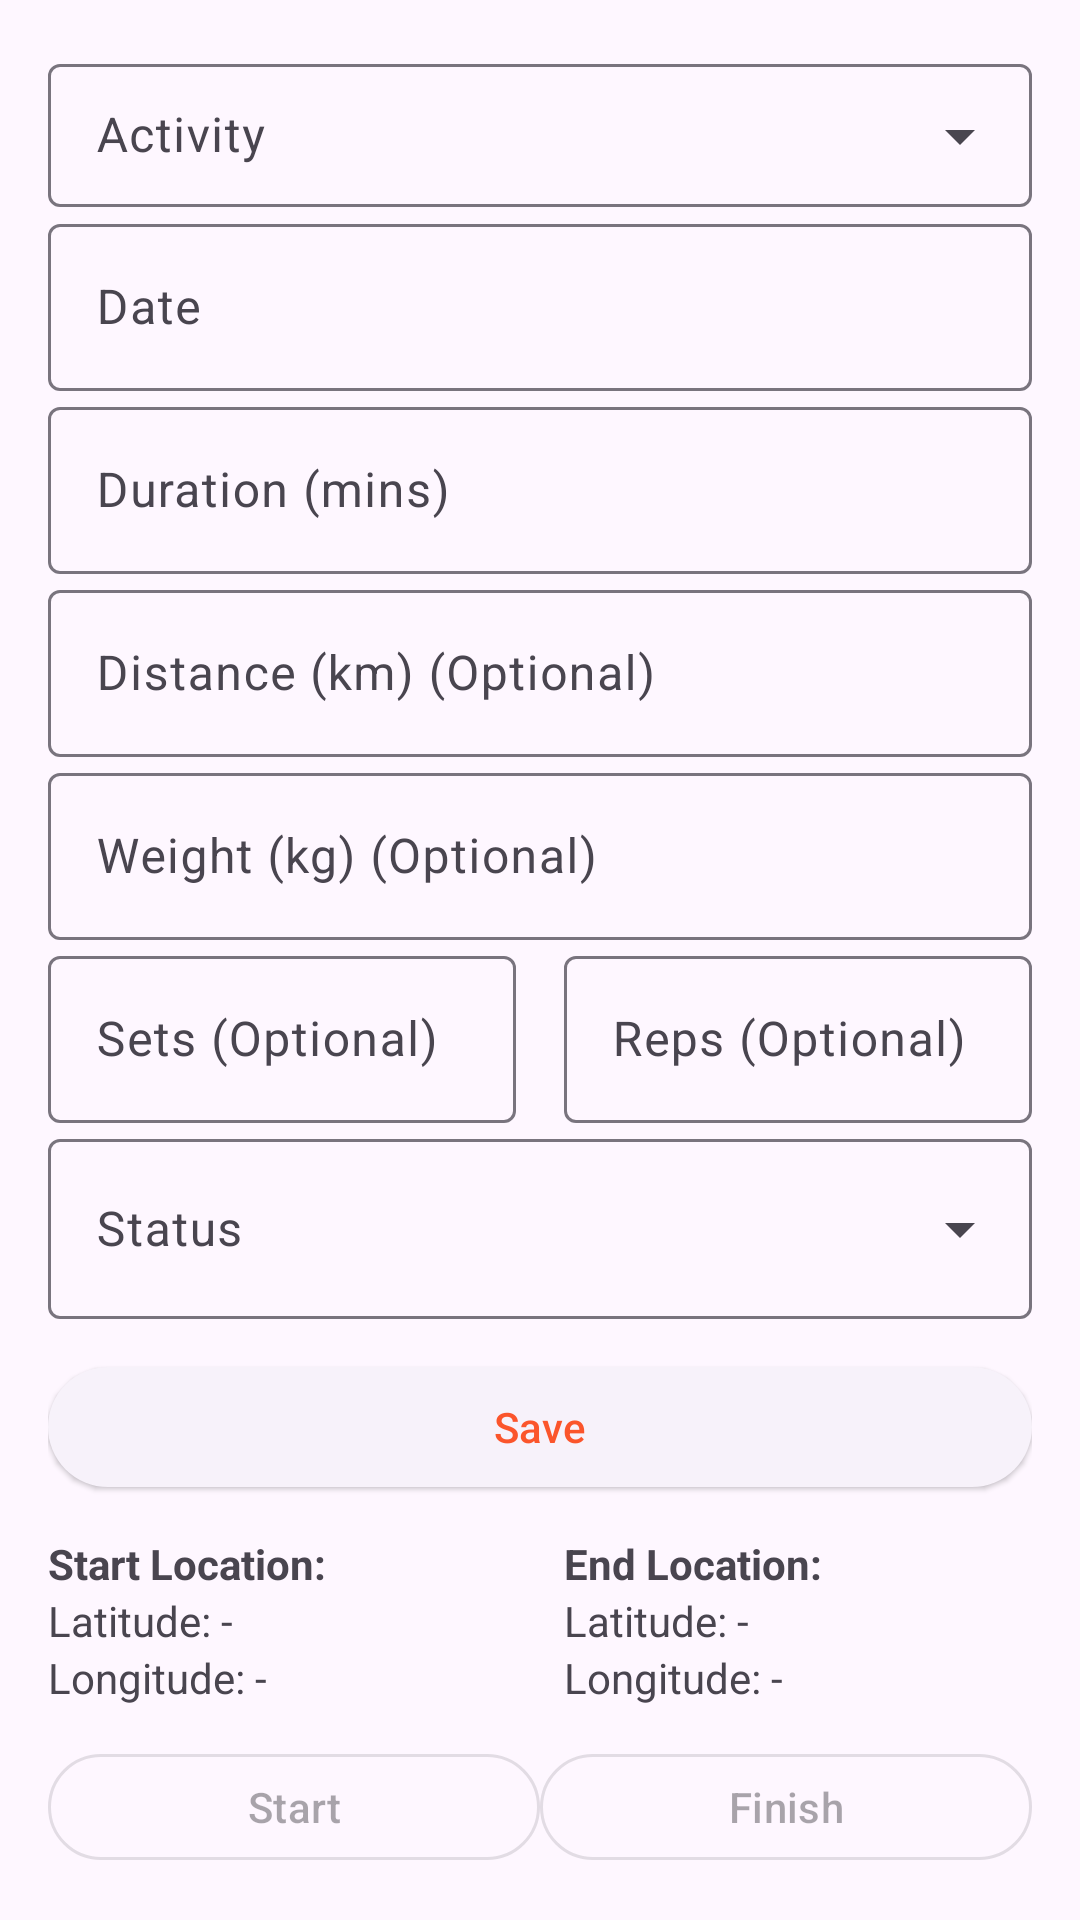

Reconstruct the res/layout file that produces this screen, plus the resources it refers to.
<!-- AndroidManifest.xml: application theme Theme.KFitness -->
<!-- res/layout/fragment_editable_workout.xml -->
<?xml version="1.0" encoding="utf-8"?>
<LinearLayout
    xmlns:android="http://schemas.android.com/apk/res/android"
    xmlns:app="http://schemas.android.com/apk/res-auto"
    android:layout_width="match_parent"
    android:layout_height="match_parent"
    android:orientation="vertical"
    android:padding="16dp">

    
    <com.google.android.material.textfield.TextInputLayout
        style="@style/Widget.Material3.TextInputLayout.OutlinedBox.Dense.ExposedDropdownMenu"
        android:layout_width="match_parent"
        android:layout_height="wrap_content">
        <AutoCompleteTextView
            android:id="@+id/activity_auto_text"
            android:layout_width="match_parent"
            android:layout_height="wrap_content"
            android:inputType="none"
            android:hint="Activity"/>
    </com.google.android.material.textfield.TextInputLayout>

    <com.google.android.material.textfield.TextInputLayout
        android:layout_width="match_parent"
        android:layout_height="wrap_content">
        <com.google.android.material.textfield.TextInputEditText
            android:id="@+id/date_input_text"
            android:layout_width="match_parent"
            android:layout_height="wrap_content"
            android:hint="Date"
            android:focusable="false"
            android:clickable="true"
            android:inputType="date"/>
    </com.google.android.material.textfield.TextInputLayout>

    <com.google.android.material.textfield.TextInputLayout
        android:layout_width="match_parent"
        android:layout_height="wrap_content">
        <com.google.android.material.textfield.TextInputEditText
            android:id="@+id/duration_text_input"
            android:layout_width="match_parent"
            android:layout_height="wrap_content"
            android:hint="Duration (mins)"
            android:inputType="number"/>
    </com.google.android.material.textfield.TextInputLayout>

    <com.google.android.material.textfield.TextInputLayout
        android:layout_width="match_parent"
        android:layout_height="wrap_content">
        <com.google.android.material.textfield.TextInputEditText
            android:id="@+id/distance_text_input"
            android:layout_width="match_parent"
            android:layout_height="wrap_content"
            android:hint="Distance (km) (Optional)"
            android:inputType="numberDecimal"/>
    </com.google.android.material.textfield.TextInputLayout>

    <com.google.android.material.textfield.TextInputLayout
        android:layout_width="match_parent"
        android:layout_height="wrap_content">
        <com.google.android.material.textfield.TextInputEditText
            android:id="@+id/weight_text_input"
            android:layout_width="match_parent"
            android:layout_height="wrap_content"
            android:hint="Weight (kg) (Optional)"
            android:inputType="numberDecimal"/>
    </com.google.android.material.textfield.TextInputLayout>

    <LinearLayout
        android:layout_width="match_parent"
        android:layout_height="wrap_content"
        android:baselineAligned="false"
        android:orientation="horizontal"
        android:weightSum="2">
        <com.google.android.material.textfield.TextInputLayout
            style="@style/Widget.Material3.TextInputLayout.OutlinedBox"
            android:layout_width="0dp"
            android:layout_height="wrap_content"
            android:layout_weight="1"
            android:layout_marginEnd="8dp">
            <com.google.android.material.textfield.TextInputEditText
                android:id="@+id/sets_text_input"
                android:layout_width="match_parent"
                android:layout_height="wrap_content"
                android:hint="Sets (Optional)"
                android:inputType="number"
                android:selectAllOnFocus="true" />
        </com.google.android.material.textfield.TextInputLayout>
        <com.google.android.material.textfield.TextInputLayout
            style="@style/Widget.Material3.TextInputLayout.OutlinedBox"
            android:layout_width="0dp"
            android:layout_height="wrap_content"
            android:layout_weight="1"
            android:layout_marginStart="8dp">
            <com.google.android.material.textfield.TextInputEditText
                android:id="@+id/reps_text_input"
                android:layout_width="match_parent"
                android:layout_height="wrap_content"
                android:hint="Reps (Optional)"
                android:inputType="number"
                android:selectAllOnFocus="true" />
        </com.google.android.material.textfield.TextInputLayout>
    </LinearLayout>
    <com.google.android.material.textfield.TextInputLayout
        style="@style/Widget.Material3.TextInputLayout.OutlinedBox.ExposedDropdownMenu"
        android:layout_width="match_parent"
        android:layout_height="wrap_content"
        android:hint="Status">
        <AutoCompleteTextView
            android:labelFor="@+id/status_auto_text_view"
            android:id="@+id/status_auto_text_view"
            android:layout_width="match_parent"
            android:layout_height="60dp" />
    </com.google.android.material.textfield.TextInputLayout>
    <com.google.android.material.button.MaterialButton
        style="@style/Widget.Material3.Button.ElevatedButton"
        android:layout_marginTop="12dp"
        android:id="@+id/save_button"
        android:layout_width="match_parent"
        android:layout_height="wrap_content"
        android:text="Save"
        />
    
    <LinearLayout
        android:layout_width="match_parent"
        android:layout_height="wrap_content"
        android:orientation="horizontal"
        android:weightSum="2"
        android:layout_marginTop="12dp">

        
        <LinearLayout
            android:layout_width="0dp"
            android:layout_height="wrap_content"
            android:layout_weight="1"
            android:orientation="vertical"
            android:paddingEnd="8dp">

            <TextView
                android:id="@+id/start_location_label"
                android:layout_width="wrap_content"
                android:layout_height="wrap_content"
                android:text="Start Location:"
                android:textStyle="bold"/>

            <TextView
                android:id="@+id/start_latitude_textView"
                android:layout_width="match_parent"
                android:layout_height="wrap_content"
                android:text="Latitude: -"
                android:textSize="14sp"/>

            <TextView
                android:id="@+id/start_longitude_text_view"
                android:layout_width="match_parent"
                android:layout_height="wrap_content"
                android:text="Longitude: -"
                android:textSize="14sp"/>
        </LinearLayout>

        
        <LinearLayout
            android:layout_width="0dp"
            android:layout_height="wrap_content"
            android:layout_weight="1"
            android:orientation="vertical"
            android:paddingStart="8dp">

            <TextView
                android:id="@+id/end_location_label"
                android:layout_width="wrap_content"
                android:layout_height="wrap_content"
                android:text="End Location:"
                android:textStyle="bold"/>

            <TextView
                android:id="@+id/end_latitude_text_view"
                android:layout_width="match_parent"
                android:layout_height="wrap_content"
                android:text="Latitude: -"
                android:textSize="14sp"/>

            <TextView
                android:id="@+id/end_longitude_text_view"
                android:layout_width="match_parent"
                android:layout_height="wrap_content"
                android:text="Longitude: -"
                android:textSize="14sp"/>
        </LinearLayout>
    </LinearLayout>
    <LinearLayout
        android:layout_width="match_parent"
        android:layout_height="wrap_content"
        android:baselineAligned="false"
        android:orientation="horizontal"
        android:layout_marginTop="12dp"
        android:weightSum="2">
        <com.google.android.material.button.MaterialButton
            style="@style/Widget.Material3.Button.OutlinedButton"
            android:id="@+id/start_button"
            android:layout_width="0dp"
            android:layout_weight="1"
            android:layout_height="wrap_content"
            android:text="Start"
            android:enabled="false"
            />
        <com.google.android.material.button.MaterialButton
            style="@style/Widget.Material3.Button.OutlinedButton"
            android:id="@+id/finish_button"
            android:layout_width="0dp"
            android:layout_weight="1"
            android:layout_height="wrap_content"
            android:text="Finish"
            android:enabled="false"
            />
    </LinearLayout>


</LinearLayout>
<!-- resources referenced by this layout -->
<resources>
  <style name="Theme.KFitness" parent="Theme.Material3.DayNight.NoActionBar">
          
          <item name="colorPrimary">@color/purple_500</item>
          <item name="colorPrimaryVariant">@color/purple_700</item>
          <item name="colorOnPrimary">@color/white</item>
          
          <item name="colorSecondary">@color/teal_200</item>
          <item name="colorSecondaryVariant">@color/teal_700</item>
          <item name="colorOnSecondary">@color/black</item>
          
          <item name="android:statusBarColor">?attr/colorPrimaryVariant</item>
          
      </style>
  <color name="purple_500">#fb552b</color>
  <color name="purple_700">#e24822</color>
  <color name="white">#FFFFFFFF</color>
  <color name="teal_200">#fe94b6</color>
  <color name="teal_700">#d32262</color>
  <color name="black">#FF000000</color>
</resources>
